Photos from the image-classification dataset "dataset_unificado" in the GitHub repository Portant346/maze_solver_model_comparison. Its 9 classes are: arrow left, arrow right, arrow up, cross, free path, goal, wall, wall left, wall right.

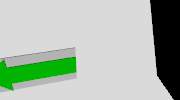
Label: arrow left

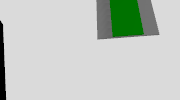
Label: arrow up

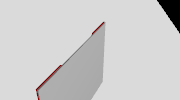
Label: free path

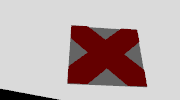
Label: cross

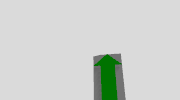
Label: arrow up

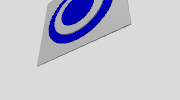
Label: goal
